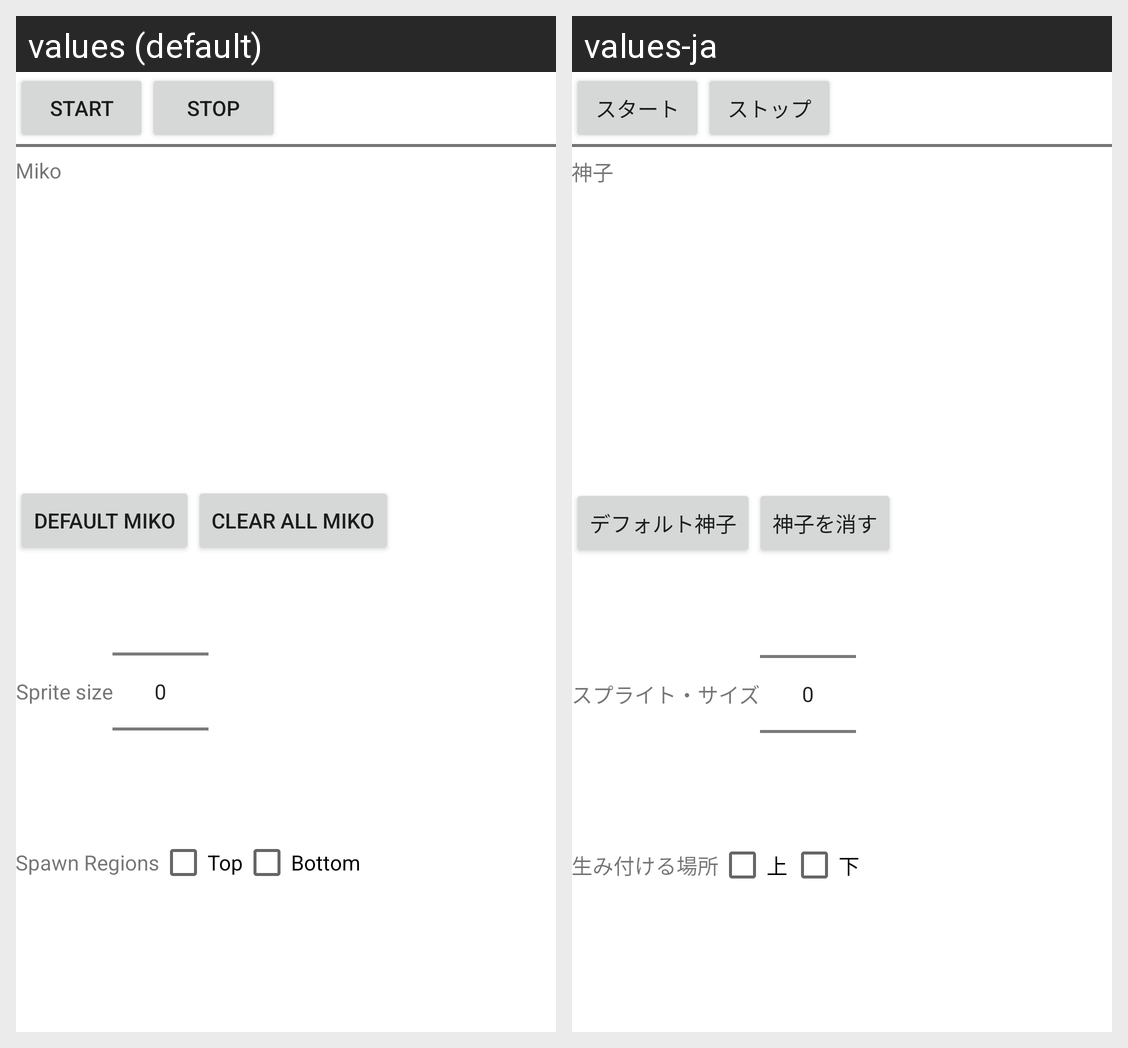

Strings drawn on this Android screen and how each of the app's shown locales translates them:
Android screen res/layout/content_main.xml rendered under 2 locales, left to right: values (default), values-ja. Device: Nexus 5 (rendered at 1080×1920; each locale shown at half size, 540×960, under a caption strip naming it); theme AppTheme.
Strings drawn on this screen, with the default value and each locale's value (text and hints the layout hard-codes, and strings that could not be matched under every locale, appear in the picture but are not listed):

start
  values: Start
  values-ja: スタート

stop
  values: Stop
  values-ja: ストップ

baka_choose
  values: Miko
  values-ja: 神子

baka_default
  values: Default miko
  values-ja: デフォルト神子

baka_clear
  values: Clear all miko
  values-ja: 神子を消す

sprite_scale
  values: Sprite size
  values-ja: スプライト・サイズ

spawn_checkbox
  values: Spawn Regions
  values-ja: 生み付ける場所

spawn_checkbox_top
  values: Top
  values-ja: 上

spawn_checkbox_bottom
  values: Bottom
  values-ja: 下
